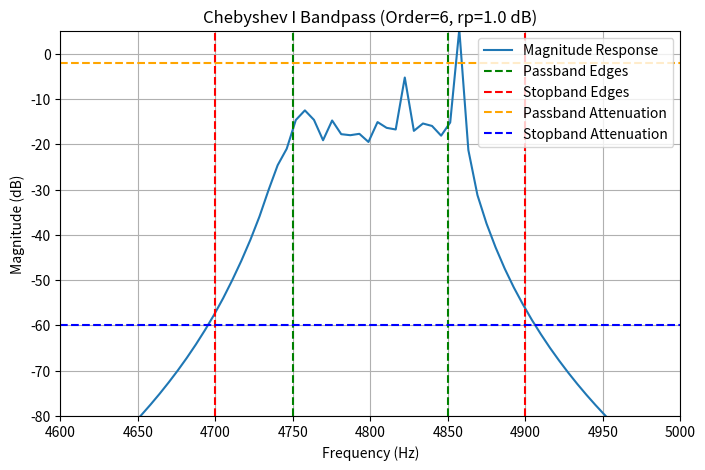
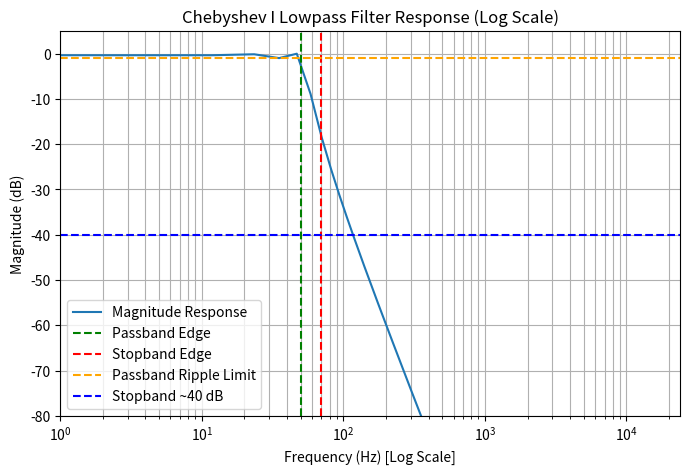

The script that saved these images, in order:
import numpy as np
import matplotlib.pyplot as plt
from scipy.signal import cheby1, freqz

def design_chebyshev1_bandpass(
    order,
    rp,
    fs=44100,
    passband=(4750, 4850),
):
    """
    Designs a Chebyshev Type I bandpass filter of fixed order.

    Parameters
    ----------
    order : int
        The order of the Chebyshev filter.
    rp : float
        The maximum passband ripple in dB (Chebyshev ripple).
    fs : float
        Sampling frequency in Hz.
    passband : tuple
        Passband frequencies in Hz (f_low, f_high).

    Returns
    -------
    b, a : ndarray
        The IIR filter coefficients.
    """
    # Compute normalized passband edges (0 to 1) with respect to Nyquist frequency
    nyquist = fs / 2
    f1, f2 = passband
    Wn = [f1 / nyquist, f2 / nyquist]  # band edges in [0..1]

    # Design the filter with cheby1
    b, a = cheby1(order, rp, Wn, btype='band', analog=False, output='ba')
    return b, a

def plot_filter_response(b, a, fs=44100, passband=(4750, 4850), stopband=(4700, 4900), title='Fixed-Order Chebyshev Type I Bandpass'):
    """
    Plots the frequency response of the filter on a linear frequency scale.
    Also draws vertical lines for the passband edges.
    """
    w, h = freqz(b, a, worN=4096)
    freqs = w * fs / (2 * np.pi)  # Convert from rad/sample to Hz

    plt.figure(figsize=(8, 5))
    plt.plot(freqs, 20 * np.log10(np.abs(h)), label='Magnitude Response')

    # Draw dashed lines for passband edges (green)
    plt.axvline(x=passband[0], color='green', linestyle='--', label='Passband Edges')
    plt.axvline(x=passband[1], color='green', linestyle='--')
    # Draw stopband frequencies
    plt.axvline(x=stopband[0], color='red', linestyle='--', label='Stopband Edges')
    plt.axvline(x=stopband[1], color='red', linestyle='--')

    # Draw horisontal lines for passband and stopband attenuation
    plt.axhline(y=-2, color='orange', linestyle='--', label='Passband Attenuation')
    plt.axhline(y=-60, color='blue', linestyle='--', label='Stopband Attenuation')

    plt.title(title)
    plt.xlabel('Frequency (Hz)')
    plt.ylabel('Magnitude (dB)')
    plt.ylim([-80, 5])
    plt.xlim([4600, 5000])  # Just to see the region around the band
    plt.grid(True)
    plt.legend()
    plt.show()


def design_chebyshev1_lowpass(
    order,
    rp,
    fs=44100,
    cutoff=50,
):
    """
    Designs a Chebyshev Type I lowpass filter of given order.

    Parameters
    ----------
    order : int
        The filter order.
    rp : float
        Passband ripple in dB.
    fs : float
        Sampling frequency in Hz.
    cutoff : float
        Lowpass cutoff frequency in Hz (passband edge).

    Returns
    -------
    b, a : ndarray
        IIR filter coefficients.
    """
    nyquist = fs / 2
    Wn = cutoff / nyquist  # normalized cutoff in [0..1]
    
    b, a = cheby1(order, rp, Wn, btype='low', analog=False, output='ba')
    return b, a

def plot_lowpass_filter_response_logscale(b, a, fs=44100, passband=50, stopband=70, rp=1.0):
    """
    Plots the frequency response of the filter on a *logarithmic* frequency scale.
    passband and stopband are just used for reference lines.
    """
    w, h = freqz(b, a, worN=2048)
    freqs = w * fs / (2.0 * np.pi)  # Convert rad/sample to Hz

    plt.figure(figsize=(8, 5))
    # Plot in dB versus a log frequency axis
    plt.semilogx(freqs, 20 * np.log10(np.abs(h)), label='Magnitude Response')
    
    # Draw vertical lines for passband/stopband edges
    plt.axvline(passband, color='green', linestyle='--', label='Passband Edge')
    plt.axvline(stopband, color='red', linestyle='--', label='Stopband Edge')
    
    # Example horizontal lines for passband ripple & stopband attenuation
    plt.axhline(-rp, color='orange', linestyle='--', label='Passband Ripple Limit')
    plt.axhline(-40, color='blue', linestyle='--', label='Stopband ~40 dB')

    plt.title("Chebyshev I Lowpass Filter Response (Log Scale)")
    plt.xlabel("Frequency (Hz) [Log Scale]")
    plt.ylabel("Magnitude (dB)")

    # Limit the frequency range to avoid log(0):
    plt.xlim([1, fs/2])    # from 1 Hz up to Nyquist (22050 Hz if fs=44100)
    plt.ylim([-80, 5])     # amplitude range
    plt.grid(True, which='both')  # grid on both major & minor ticks
    plt.legend()
    plt.show()

if __name__ == "__main__":
    # User-defined parameters
    fs = 48000
    passband = (4750, 4850)
    order = 6      # Try changing this to see how it affects steepness & ripple
    rp = 1.0       # Passband ripple in dB

    # Design the filter
    b, a = design_chebyshev1_bandpass(order, rp, fs, passband)

    # Plot its response
    plot_filter_response(b, a, fs, passband,title=f'Chebyshev I Bandpass (Order={order}, rp={rp} dB)')


    #---------------------------------------------------------------------------
    # Lowpass filter example
    #---------------------------------------------------------------------------
    order = 4      # Start with 5, can tweak
    rp = 1.0        # 1 dB ripple
    cutoff = 50     # pass up to ~50 Hz in baseband
    stopb = 70      # stopband starts at ~70 Hz

    b, a = design_chebyshev1_lowpass(order, rp, fs, cutoff)
    plot_lowpass_filter_response_logscale(b, a, fs, passband=cutoff, stopband=stopb)
